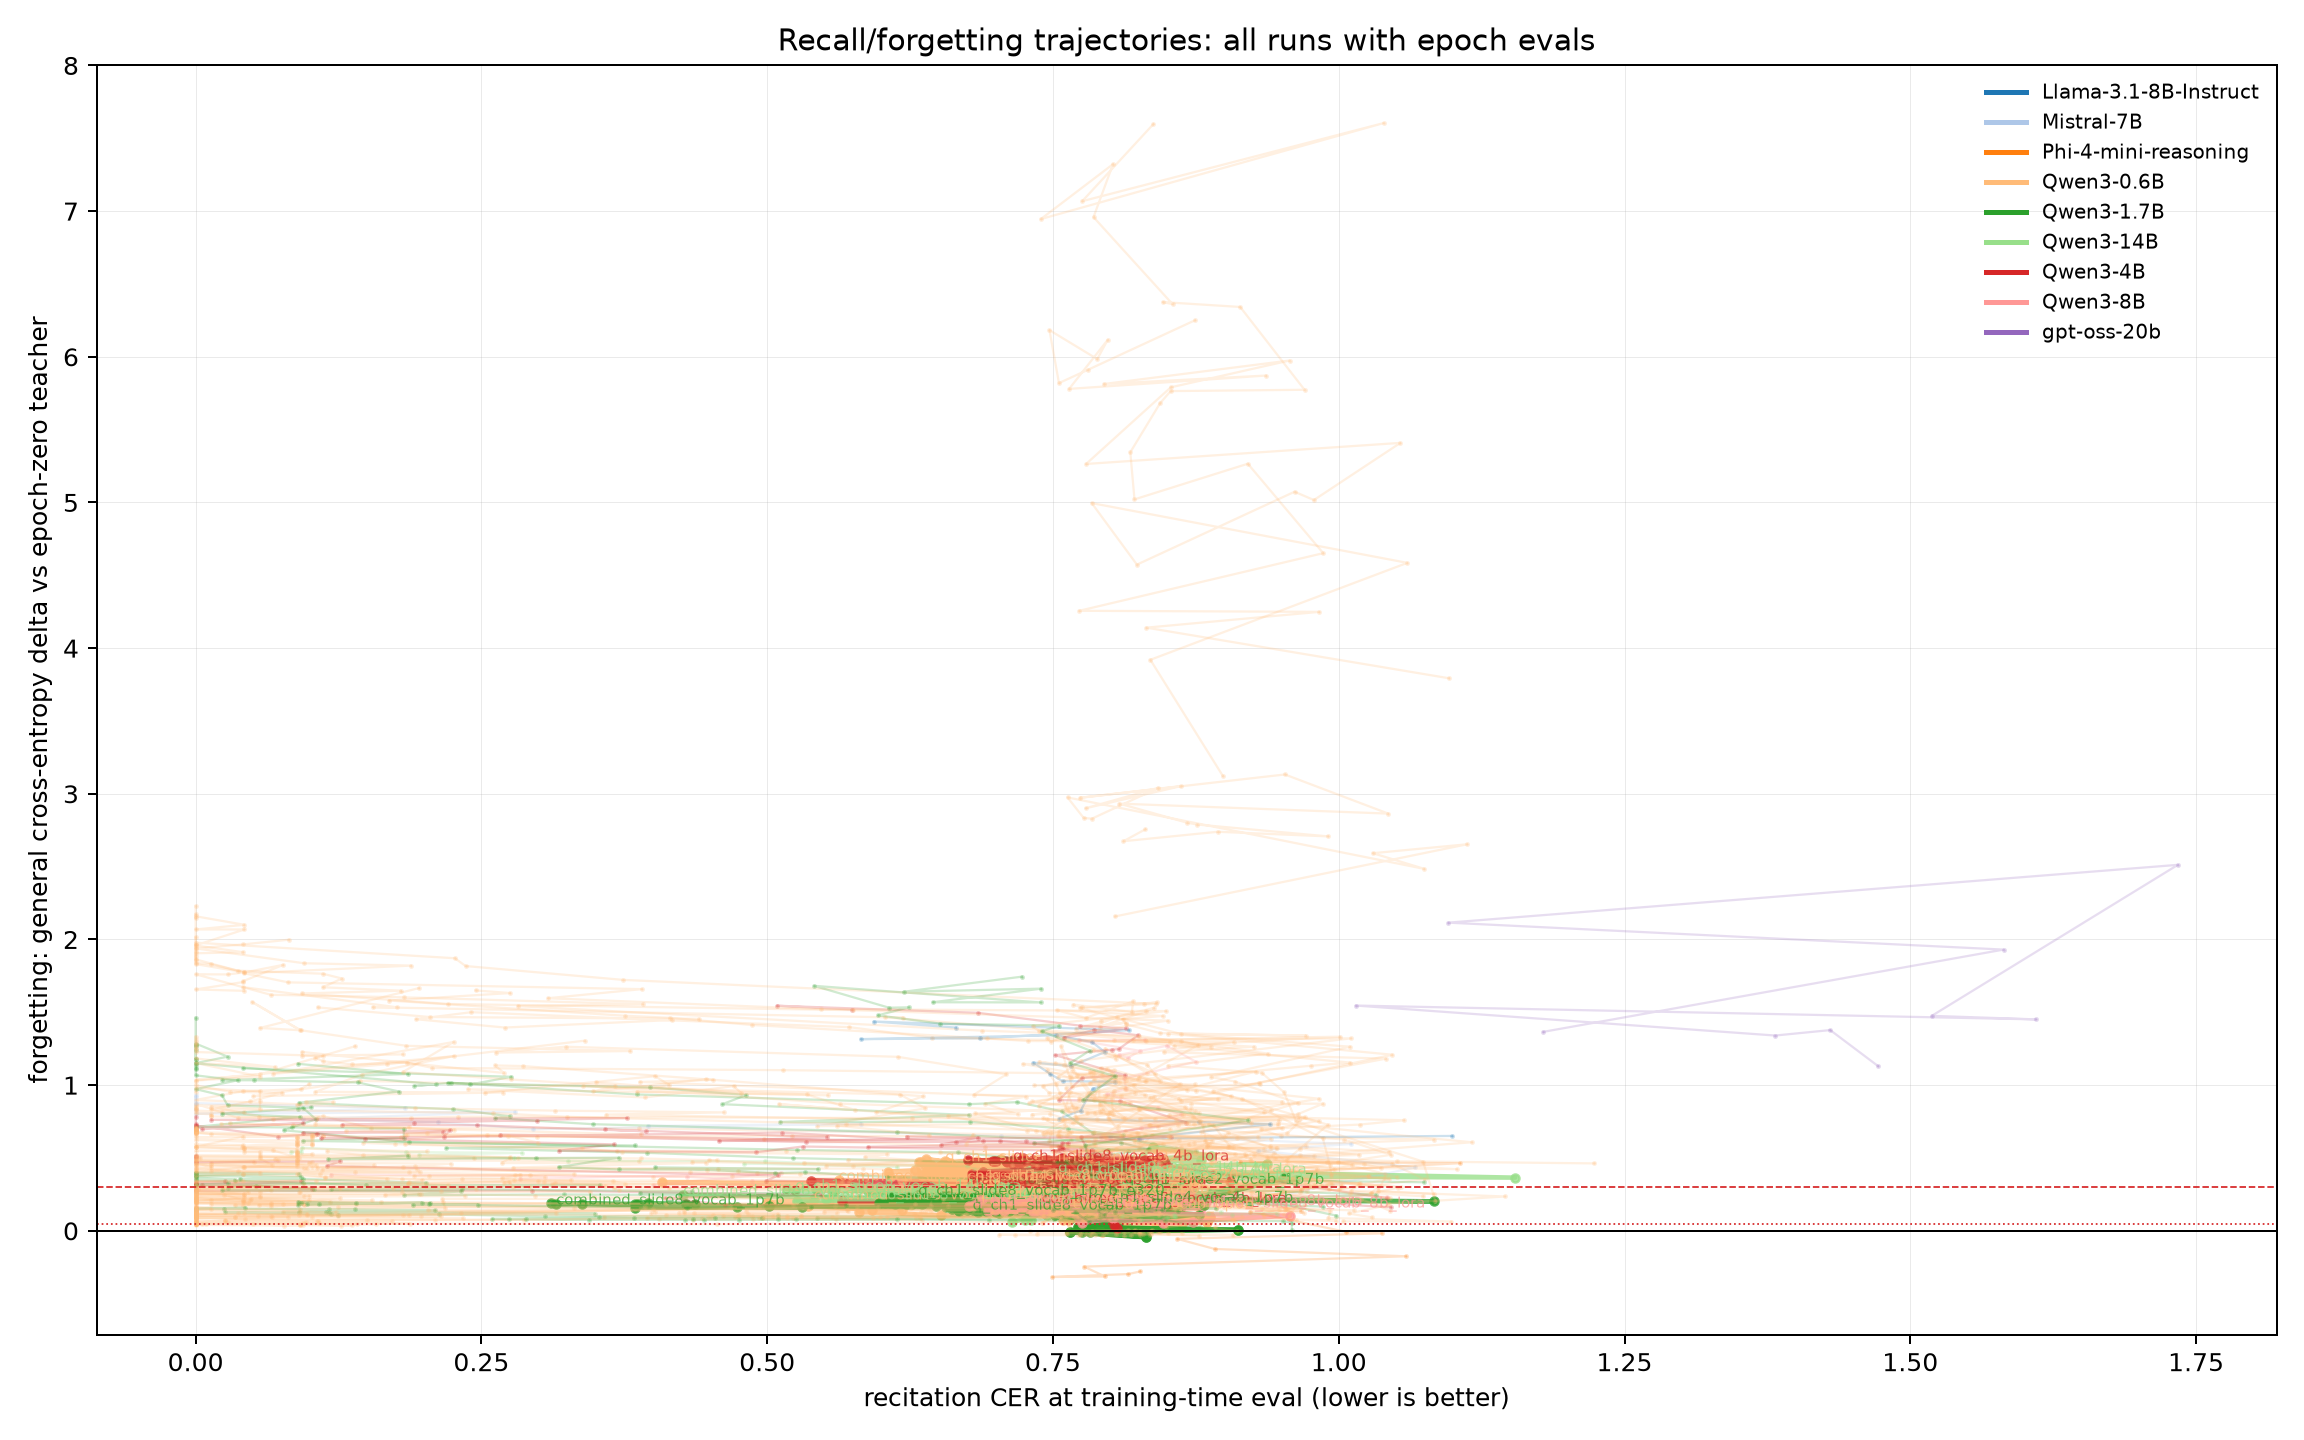

Source data for this figure (header and first rows):
run, model, model_label, corpus_family, epoch, eval_index, cer, gen_ce, forget_dce, has_base_ce, clean_method_like, loss, conn_window, readout_window
clean_combined_slide8_nmse_0p6b_rag, Qwen/Qwen3-0.6B, Qwen3-0.6B, Machado+Quijote, 1, 0, 0.8034, 3.336, 0.05978, True, True, nmse, 8, 8
clean_combined_slide8_nmse_0p6b_rag, Qwen/Qwen3-0.6B, Qwen3-0.6B, Machado+Quijote, 3, 1, 0.8028, 3.342, 0.06523, True, True, nmse, 8, 8
clean_combined_slide8_nmse_0p6b_rag, Qwen/Qwen3-0.6B, Qwen3-0.6B, Machado+Quijote, 5, 2, 0.8175, 3.373, 0.09654, True, True, nmse, 8, 8
clean_combined_slide8_nmse_0p6b_rag, Qwen/Qwen3-0.6B, Qwen3-0.6B, Machado+Quijote, 7, 3, 0.7526, 3.4, 0.1229, True, True, nmse, 8, 8
clean_combined_slide8_nmse_0p6b_rag, Qwen/Qwen3-0.6B, Qwen3-0.6B, Machado+Quijote, 9, 4, 0.7684, 3.434, 0.1574, True, True, nmse, 8, 8
clean_combined_slide8_nmse_0p6b_rag, Qwen/Qwen3-0.6B, Qwen3-0.6B, Machado+Quijote, 11, 5, 0.7813, 3.433, 0.1564, True, True, nmse, 8, 8
clean_combined_slide8_nmse_0p6b_rag, Qwen/Qwen3-0.6B, Qwen3-0.6B, Machado+Quijote, 13, 6, 0.8072, 3.428, 0.1512, True, True, nmse, 8, 8
clean_combined_slide8_nmse_0p6b_rag, Qwen/Qwen3-0.6B, Qwen3-0.6B, Machado+Quijote, 15, 7, 0.7817, 3.472, 0.1958, True, True, nmse, 8, 8
clean_combined_slide8_nmse_0p6b_rag, Qwen/Qwen3-0.6B, Qwen3-0.6B, Machado+Quijote, 17, 8, 0.7756, 3.483, 0.2066, True, True, nmse, 8, 8
clean_combined_slide8_nmse_0p6b_rag, Qwen/Qwen3-0.6B, Qwen3-0.6B, Machado+Quijote, 19, 9, 0.8261, 3.5, 0.2234, True, True, nmse, 8, 8
clean_combined_slide8_nmse_0p6b_rag, Qwen/Qwen3-0.6B, Qwen3-0.6B, Machado+Quijote, 21, 10, 0.7342, 3.503, 0.2258, True, True, nmse, 8, 8
clean_combined_slide8_nmse_0p6b_rag, Qwen/Qwen3-0.6B, Qwen3-0.6B, Machado+Quijote, 23, 11, 0.7672, 3.526, 0.2494, True, True, nmse, 8, 8
clean_combined_slide8_nmse_0p6b_rag, Qwen/Qwen3-0.6B, Qwen3-0.6B, Machado+Quijote, 25, 12, 0.6693, 3.516, 0.2395, True, True, nmse, 8, 8
clean_combined_slide8_nmse_0p6b_rag, Qwen/Qwen3-0.6B, Qwen3-0.6B, Machado+Quijote, 27, 13, 0.6926, 3.537, 0.26, True, True, nmse, 8, 8
clean_combined_slide8_nmse_0p6b_rag, Qwen/Qwen3-0.6B, Qwen3-0.6B, Machado+Quijote, 29, 14, 0.8724, 3.567, 0.2902, True, True, nmse, 8, 8
clean_combined_slide8_nmse_0p6b_rag, Qwen/Qwen3-0.6B, Qwen3-0.6B, Machado+Quijote, 31, 15, 0.5851, 3.568, 0.2913, True, True, nmse, 8, 8
clean_combined_slide8_nmse_0p6b_rag, Qwen/Qwen3-0.6B, Qwen3-0.6B, Machado+Quijote, 33, 16, 0.6382, 3.582, 0.3053, True, True, nmse, 8, 8
clean_combined_slide8_nmse_0p6b_rag, Qwen/Qwen3-0.6B, Qwen3-0.6B, Machado+Quijote, 35, 17, 0.4077, 3.61, 0.3333, True, True, nmse, 8, 8
clean_combined_slide8_nmse_0p6b_rag, Qwen/Qwen3-0.6B, Qwen3-0.6B, Machado+Quijote, 37, 18, 0.5816, 3.6, 0.3236, True, True, nmse, 8, 8
clean_combined_slide8_nmse_0p6b_rag, Qwen/Qwen3-0.6B, Qwen3-0.6B, Machado+Quijote, 39, 19, 0.5625, 3.622, 0.3454, True, True, nmse, 8, 8
clean_combined_slide8_vocab_0p6b_rag, Qwen/Qwen3-0.6B, Qwen3-0.6B, Machado+Quijote, 1, 0, 0.7839, 3.349, 0.0726, True, True, vocab_mse, 8, 8
clean_combined_slide8_vocab_0p6b_rag, Qwen/Qwen3-0.6B, Qwen3-0.6B, Machado+Quijote, 3, 1, 0.8032, 3.359, 0.08275, True, True, vocab_mse, 8, 8
clean_combined_slide8_vocab_0p6b_rag, Qwen/Qwen3-0.6B, Qwen3-0.6B, Machado+Quijote, 5, 2, 0.8043, 3.365, 0.08877, True, True, vocab_mse, 8, 8
clean_combined_slide8_vocab_0p6b_rag, Qwen/Qwen3-0.6B, Qwen3-0.6B, Machado+Quijote, 7, 3, 0.7811, 3.372, 0.09492, True, True, vocab_mse, 8, 8
clean_combined_slide8_vocab_0p6b_rag, Qwen/Qwen3-0.6B, Qwen3-0.6B, Machado+Quijote, 9, 4, 0.7625, 3.368, 0.09091, True, True, vocab_mse, 8, 8
clean_combined_slide8_vocab_0p6b_rag, Qwen/Qwen3-0.6B, Qwen3-0.6B, Machado+Quijote, 11, 5, 0.798, 3.354, 0.07696, True, True, vocab_mse, 8, 8
clean_combined_slide8_vocab_0p6b_rag, Qwen/Qwen3-0.6B, Qwen3-0.6B, Machado+Quijote, 13, 6, 0.7794, 3.359, 0.08205, True, True, vocab_mse, 8, 8
clean_combined_slide8_vocab_0p6b_rag, Qwen/Qwen3-0.6B, Qwen3-0.6B, Machado+Quijote, 15, 7, 0.8371, 3.355, 0.0784, True, True, vocab_mse, 8, 8
clean_combined_slide8_vocab_0p6b_rag, Qwen/Qwen3-0.6B, Qwen3-0.6B, Machado+Quijote, 17, 8, 0.7627, 3.366, 0.08978, True, True, vocab_mse, 8, 8
clean_combined_slide8_vocab_0p6b_rag, Qwen/Qwen3-0.6B, Qwen3-0.6B, Machado+Quijote, 19, 9, 0.863, 3.375, 0.09858, True, True, vocab_mse, 8, 8
clean_combined_slide8_vocab_0p6b_rag, Qwen/Qwen3-0.6B, Qwen3-0.6B, Machado+Quijote, 21, 10, 0.6521, 3.384, 0.107, True, True, vocab_mse, 8, 8
clean_combined_slide8_vocab_0p6b_rag, Qwen/Qwen3-0.6B, Qwen3-0.6B, Machado+Quijote, 23, 11, 0.5802, 3.405, 0.1282, True, True, vocab_mse, 8, 8
clean_combined_slide8_vocab_0p6b_rag, Qwen/Qwen3-0.6B, Qwen3-0.6B, Machado+Quijote, 25, 12, 0.6175, 3.418, 0.1413, True, True, vocab_mse, 8, 8
clean_combined_slide8_vocab_0p6b_rag, Qwen/Qwen3-0.6B, Qwen3-0.6B, Machado+Quijote, 27, 13, 0.5919, 3.421, 0.144, True, True, vocab_mse, 8, 8
clean_combined_slide8_vocab_0p6b_rag, Qwen/Qwen3-0.6B, Qwen3-0.6B, Machado+Quijote, 29, 14, 0.5357, 3.446, 0.1695, True, True, vocab_mse, 8, 8
clean_combined_slide8_vocab_0p6b_rag, Qwen/Qwen3-0.6B, Qwen3-0.6B, Machado+Quijote, 31, 15, 0.5023, 3.452, 0.1757, True, True, vocab_mse, 8, 8
clean_combined_slide8_vocab_0p6b_rag, Qwen/Qwen3-0.6B, Qwen3-0.6B, Machado+Quijote, 33, 16, 0.6267, 3.466, 0.189, True, True, vocab_mse, 8, 8
clean_combined_slide8_vocab_0p6b_rag, Qwen/Qwen3-0.6B, Qwen3-0.6B, Machado+Quijote, 35, 17, 0.5544, 3.467, 0.19, True, True, vocab_mse, 8, 8
clean_combined_slide8_vocab_0p6b_rag, Qwen/Qwen3-0.6B, Qwen3-0.6B, Machado+Quijote, 37, 18, 0.5001, 3.473, 0.1967, True, True, vocab_mse, 8, 8
clean_combined_slide8_vocab_0p6b_rag, Qwen/Qwen3-0.6B, Qwen3-0.6B, Machado+Quijote, 39, 19, 0.5408, 3.492, 0.2154, True, True, vocab_mse, 8, 8
clean_combined_slide8_vocab_14b_lora, Qwen/Qwen3-14B, Qwen3-14B, Machado+Quijote, 1, 0, 0.7828, 1.895, 0.1794, True, True, vocab_mse, 8, 8
clean_combined_slide8_vocab_14b_lora, Qwen/Qwen3-14B, Qwen3-14B, Machado+Quijote, 3, 1, 0.7938, 1.956, 0.2407, True, True, vocab_mse, 8, 8
clean_combined_slide8_vocab_14b_lora, Qwen/Qwen3-14B, Qwen3-14B, Machado+Quijote, 5, 2, 0.7729, 1.968, 0.253, True, True, vocab_mse, 8, 8
clean_combined_slide8_vocab_14b_lora, Qwen/Qwen3-14B, Qwen3-14B, Machado+Quijote, 7, 3, 0.7339, 1.956, 0.2409, True, True, vocab_mse, 8, 8
clean_combined_slide8_vocab_14b_lora, Qwen/Qwen3-14B, Qwen3-14B, Machado+Quijote, 9, 4, 0.7788, 1.946, 0.2304, True, True, vocab_mse, 8, 8
clean_combined_slide8_vocab_14b_lora, Qwen/Qwen3-14B, Qwen3-14B, Machado+Quijote, 11, 5, 0.8484, 1.933, 0.2179, True, True, vocab_mse, 8, 8
clean_combined_slide8_vocab_14b_lora, Qwen/Qwen3-14B, Qwen3-14B, Machado+Quijote, 13, 6, 0.7943, 1.933, 0.2177, True, True, vocab_mse, 8, 8
clean_combined_slide8_vocab_14b_lora, Qwen/Qwen3-14B, Qwen3-14B, Machado+Quijote, 15, 7, 0.7809, 1.932, 0.2173, True, True, vocab_mse, 8, 8
clean_combined_slide8_vocab_14b_lora, Qwen/Qwen3-14B, Qwen3-14B, Machado+Quijote, 17, 8, 0.7474, 1.918, 0.203, True, True, vocab_mse, 8, 8
clean_combined_slide8_vocab_14b_lora, Qwen/Qwen3-14B, Qwen3-14B, Machado+Quijote, 19, 9, 0.7456, 1.928, 0.213, True, True, vocab_mse, 8, 8
clean_combined_slide8_vocab_14b_lora, Qwen/Qwen3-14B, Qwen3-14B, Machado+Quijote, 21, 10, 0.7718, 1.938, 0.2232, True, True, vocab_mse, 8, 8
clean_combined_slide8_vocab_14b_lora, Qwen/Qwen3-14B, Qwen3-14B, Machado+Quijote, 23, 11, 0.7481, 1.949, 0.2338, True, True, vocab_mse, 8, 8
clean_combined_slide8_vocab_14b_lora, Qwen/Qwen3-14B, Qwen3-14B, Machado+Quijote, 25, 12, 0.5263, 1.919, 0.2042, True, True, vocab_mse, 8, 8
clean_combined_slide8_vocab_14b_lora, Qwen/Qwen3-14B, Qwen3-14B, Machado+Quijote, 27, 13, 0.7284, 1.925, 0.2095, True, True, vocab_mse, 8, 8
clean_combined_slide8_vocab_14b_lora, Qwen/Qwen3-14B, Qwen3-14B, Machado+Quijote, 29, 14, 0.4265, 1.96, 0.2453, True, True, vocab_mse, 8, 8
clean_combined_slide8_vocab_1p7b_rag, Qwen/Qwen3-1.7B, Qwen3-1.7B, Machado+Quijote, 1, 0, 0.7788, 2.818, 0.08505, True, True, vocab_mse, 8, 8
clean_combined_slide8_vocab_1p7b_rag, Qwen/Qwen3-1.7B, Qwen3-1.7B, Machado+Quijote, 3, 1, 0.8595, 2.823, 0.08984, True, True, vocab_mse, 8, 8
clean_combined_slide8_vocab_1p7b_rag, Qwen/Qwen3-1.7B, Qwen3-1.7B, Machado+Quijote, 5, 2, 0.8502, 2.845, 0.112, True, True, vocab_mse, 8, 8
clean_combined_slide8_vocab_1p7b_rag, Qwen/Qwen3-1.7B, Qwen3-1.7B, Machado+Quijote, 7, 3, 0.8532, 2.863, 0.1306, True, True, vocab_mse, 8, 8
clean_combined_slide8_vocab_1p7b_rag, Qwen/Qwen3-1.7B, Qwen3-1.7B, Machado+Quijote, 9, 4, 0.7561, 2.877, 0.1443, True, True, vocab_mse, 8, 8
... 3,574 more rows
